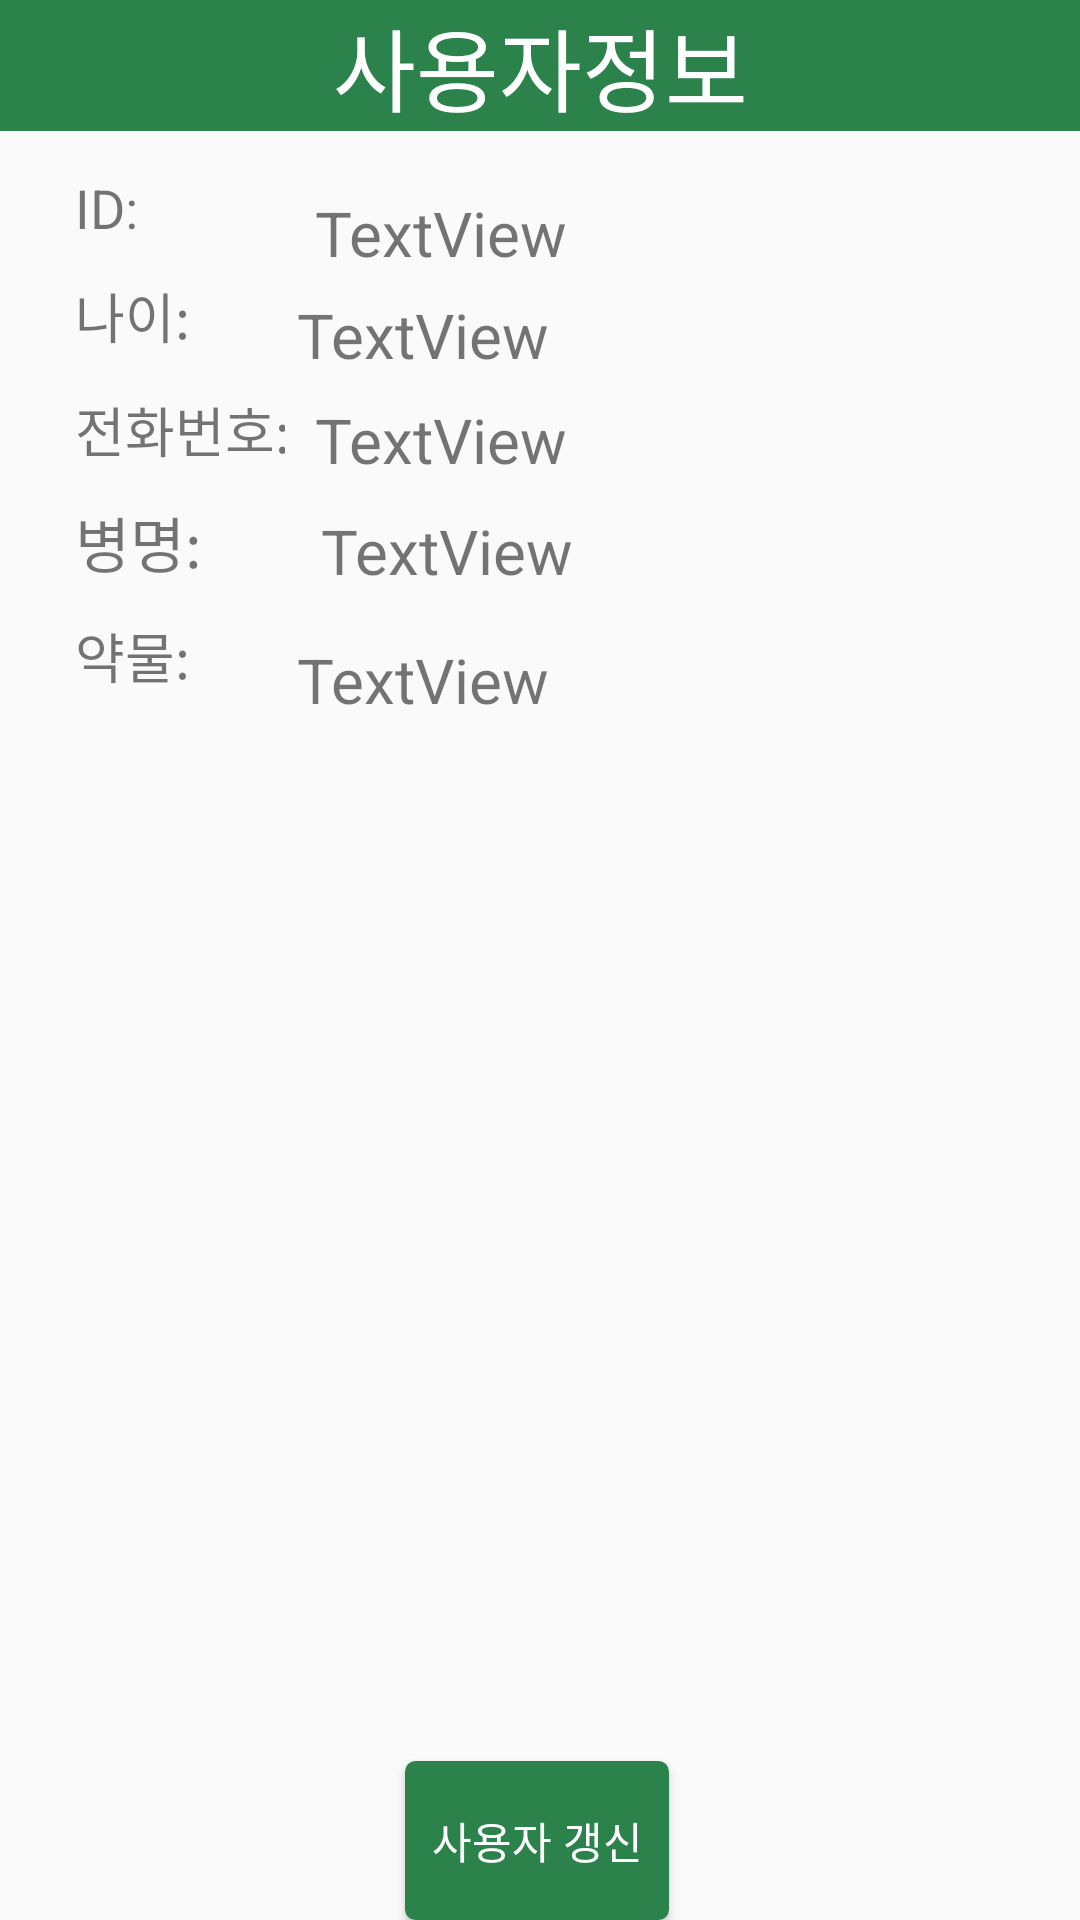

This screen was rendered from an Android layout file. Write that file and the resources it references.
<!-- AndroidManifest.xml: application theme AppTheme -->
<!-- res/layout/activity_get__user__data.xml -->
<?xml version="1.0" encoding="utf-8"?>
<android.support.constraint.ConstraintLayout xmlns:android="http://schemas.android.com/apk/res/android"
    xmlns:app="http://schemas.android.com/apk/res-auto"
    xmlns:tools="http://schemas.android.com/tools"
    android:layout_width="match_parent"
    android:layout_height="match_parent"
    tools:context=".Get_User_Data">


    <LinearLayout
        android:layout_width="75dp"
        android:layout_height="193dp"
        android:layout_marginLeft="20dp"
        android:layout_marginStart="20dp"
        android:layout_marginTop="52dp"
        android:orientation="vertical"
        app:layout_constraintStart_toStartOf="parent"
        app:layout_constraintTop_toTopOf="parent">

        <TextView
            android:id="@+id/textView"
            android:layout_width="41dp"
            android:layout_height="30dp"
            android:layout_marginLeft="5dp"
            android:layout_marginTop="5dp"
            android:text="ID:"
            android:textSize="18dp" />

        <TextView
            android:id="@+id/textView3"
            android:layout_width="41dp"
            android:layout_height="30dp"
            android:layout_marginLeft="5dp"
            android:layout_marginTop="5dp"
            android:text="나이:"
            android:textSize="18dp" />

        <TextView
            android:id="@+id/textView5"
            android:layout_width="78dp"
            android:layout_height="26dp"
            android:layout_marginLeft="5dp"
            android:layout_marginTop="8dp"
            android:text="전화번호:"
            android:textSize="18dp" />

        <TextView
            android:id="@+id/textView6"
            android:layout_width="50dp"
            android:layout_height="wrap_content"
            android:layout_marginLeft="5dp"
            android:layout_marginTop="10dp"
            android:text="병명:"
            android:textSize="20dp" />

        <TextView
            android:id="@+id/textView7"
            android:layout_width="64dp"
            android:layout_height="31dp"
            android:layout_marginLeft="5dp"
            android:layout_marginTop="10dp"
            android:text="약물:"
            android:textSize="18dp" />

    </LinearLayout>

    <TextView
        android:id="@+id/textview_email"
        android:layout_width="239dp"
        android:layout_height="26dp"
        android:layout_marginLeft="8dp"
        android:layout_marginStart="8dp"
        android:layout_marginTop="20dp"
        android:text="TextView"
        android:textSize="10pt"
        app:layout_constraintEnd_toEndOf="parent"
        app:layout_constraintHorizontal_bias="0.858"
        app:layout_constraintStart_toStartOf="parent"
        app:layout_constraintTop_toBottomOf="@+id/textView7_userinfo" />

    <TextView
        android:id="@+id/textview2_age"
        android:layout_width="261dp"
        android:layout_height="31dp"
        android:layout_marginLeft="8dp"
        android:layout_marginStart="8dp"
        android:layout_marginTop="8dp"
        android:text="TextView"
        android:textSize="10pt"
        app:layout_constraintEnd_toEndOf="parent"
        app:layout_constraintHorizontal_bias="1.0"
        app:layout_constraintStart_toStartOf="parent"
        app:layout_constraintTop_toBottomOf="@+id/textview_email" />

    <Button
        android:id="@+id/btn_pls"
        android:layout_width="wrap_content"
        android:layout_height="53dp"
        android:layout_marginEnd="137dp"
        android:layout_marginLeft="138dp"
        android:layout_marginRight="137dp"
        android:layout_marginStart="138dp"
        android:background ="@drawable/round_button"
        android:textColor = "#FFFFFF"
        android:text="사용자 갱신"
        android:textAlignment="center"
        android:textSize="7pt"
        app:layout_constraintBottom_toBottomOf="parent"
        app:layout_constraintEnd_toEndOf="parent"
        app:layout_constraintHorizontal_bias="1.0"
        app:layout_constraintStart_toStartOf="parent" />

    <TextView
        android:id="@+id/textview3_phone"
        android:layout_width="254dp"
        android:layout_height="33dp"
        android:layout_marginLeft="8dp"
        android:layout_marginStart="8dp"
        android:layout_marginTop="4dp"
        android:text="TextView"
        android:textSize="10pt"
        app:layout_constraintEnd_toEndOf="parent"
        app:layout_constraintHorizontal_bias="0.989"
        app:layout_constraintStart_toStartOf="parent"
        app:layout_constraintTop_toBottomOf="@+id/textview2_age" />

    <TextView
        android:id="@+id/textview4_diseases"
        android:layout_width="237dp"
        android:layout_height="35dp"
        android:layout_marginLeft="8dp"
        android:layout_marginStart="8dp"
        android:layout_marginTop="4dp"
        android:text="TextView"
        android:textSize="10pt"
        app:layout_constraintEnd_toEndOf="parent"
        app:layout_constraintHorizontal_bias="0.86"
        app:layout_constraintStart_toStartOf="parent"
        app:layout_constraintTop_toBottomOf="@+id/textview3_phone" />

    <TextView
        android:id="@+id/textView5_medicine"
        android:layout_width="245dp"
        android:layout_height="28dp"
        android:layout_marginLeft="8dp"
        android:layout_marginStart="8dp"
        android:layout_marginTop="8dp"
        android:text="TextView"
        android:textSize="10pt"
        app:layout_constraintEnd_toEndOf="parent"
        app:layout_constraintHorizontal_bias="0.85"
        app:layout_constraintStart_toStartOf="parent"
        app:layout_constraintTop_toBottomOf="@+id/textview4_diseases" />

    <TextView
        android:id="@+id/textView7_userinfo"
        android:layout_width="match_parent"
        android:layout_height="wrap_content"
        android:layout_alignParentStart="true"
        android:layout_alignParentTop="true"
        android:background="@color/colorPrimaryDark"
        android:text="사용자정보"
        android:textAlignment="center"
        android:textColor="#FFFFFFFF"
        android:textSize="30sp"
        app:layout_constraintBottom_toTopOf="@+id/textview_email"
        app:layout_constraintEnd_toEndOf="parent"
        app:layout_constraintHorizontal_bias="0.0"
        app:layout_constraintStart_toStartOf="parent"
        app:layout_constraintTop_toTopOf="parent" />

    
        
        
        
        
        
        
        
        
        
        
        
        
        
        
        
</android.support.constraint.ConstraintLayout>
<!-- resources referenced by this layout -->
<resources>
  <color name="colorPrimaryDark">#2b834b</color>
  <!-- drawable round_button (drawable-mdpi) -->
  <?xml version="1.0" encoding="utf-8"?>
  <selector xmlns:android="http://schemas.android.com/apk/res/android" >
      <item android:state_pressed="true" >
          <shape android:shape="rectangle"  >
              <corners android:radius="3dip" />
              <stroke android:width="1dip" android:color="@color/colorPrimaryDark" />
              <gradient  android:angle="-90"  android:startColor="@color/colorPrimaryDark" android:endColor="@color/colorPrimaryDark"  />
          </shape>
      </item>
      <item android:state_focused="true">
          <shape android:shape="rectangle"  >
              <corners android:radius="3dip" />
              <stroke android:width="1dip" android:color="@color/colorPrimaryDark" />
              <solid  android:color="@color/colorPrimaryDark"/>
          </shape>
      </item>
      <item >
          <shape android:shape="rectangle"  >
              <corners android:radius="3dip" />
              <stroke android:width="1dip" android:color="@color/colorPrimaryDark" />
              <gradient  android:angle="-90"  android:startColor="@color/colorPrimaryDark" android:endColor="@color/colorPrimaryDark" />
          </shape>
      </item>
  </selector>
  <style name="AppTheme" parent="Theme.AppCompat.Light.DarkActionBar">
          
          <item name="colorPrimary">@color/colorPrimary</item>
          <item name="colorPrimaryDark">@color/colorPrimaryDark</item>
          <item name="colorAccent">@color/colorAccent</item>
          <item name="windowNoTitle">true</item>
          <item name="windowActionBar">true</item>
      </style>
  <color name="colorPrimary">#1fba58</color>
  <color name="colorAccent">#fff940</color>
</resources>
